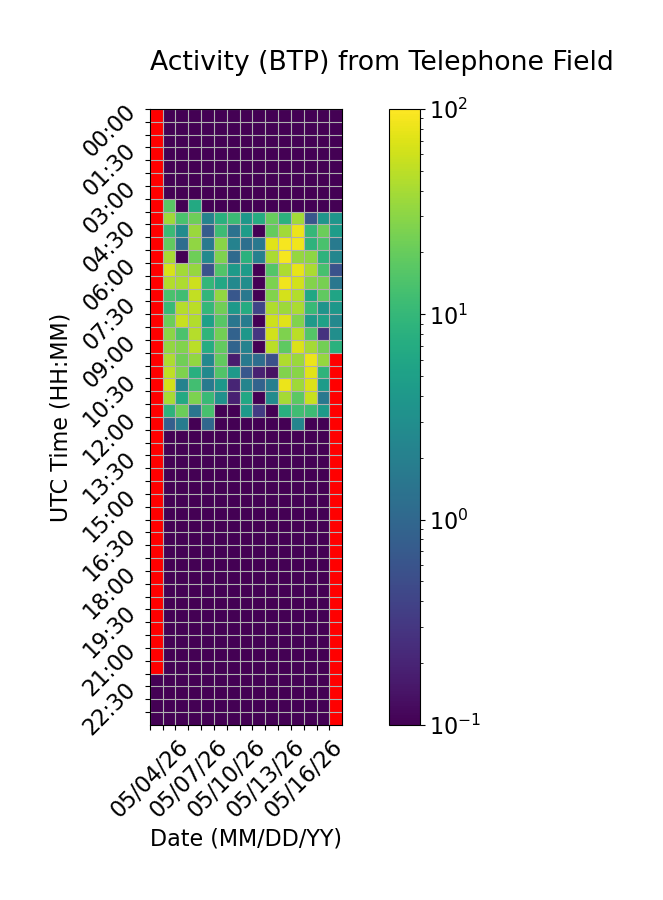

Values plotted in this chart, from the file beside it:
Time (UTC), 05/04/26, 05/05/26, 05/06/26, 05/07/26, 05/08/26, 05/09/26, 05/10/26, 05/11/26, 05/12/26, 05/13/26, 05/14/26, 05/15/26, 05/16/26, 05/17/26, 05/18/26
00:00, , 0.0, 0.0, 0.0, 0.0, 0.0, 0.0, 0.0, 0.0, 0.0, 0.0, 0.0, 0.0, 0.0, 0.0
00:30, , 0.0, 0.0, 0.0, 0.0, 0.0, 0.0, 0.0, 0.0, 0.0, 0.0, 0.0, 0.0, 0.0, 0.0
01:00, , 0.0, 0.0, 0.0, 0.0, 0.0, 0.0, 0.0, 0.0, 0.0, 0.0, 0.0, 0.0, 0.0, 0.0
01:30, , 0.0, 0.0, 0.0, 0.0, 0.0, 0.0, 0.0, 0.0, 0.0, 0.0, 0.0, 0.0, 0.0, 0.0
02:00, , 0.0, 0.0, 0.0, 0.0, 0.0, 0.0, 0.0, 0.0, 0.0, 0.0, 0.0, 0.0, 0.0, 0.0
02:30, , 0.0, 0.0, 0.0, 0.0, 0.0, 0.0, 0.0, 0.0, 0.0, 0.0, 0.0, 0.0, 0.0, 0.0
03:00, , 0.0, 0.0, 0.0, 0.0, 0.0, 0.0, 0.0, 0.0, 0.0, 0.0, 0.0, 0.0, 0.0, 0.0
03:30, , 17.06, 0.0, 6.645, 0.0, 0.0, 0.0, 0.0, 0.03724, 0.0, 0.0, 0.0, 0.0, 0.0, 0.0
04:00, , 37.16, 13.75, 21.95, 2.199, 8.064, 11.06, 3.915, 7.03, 19.84, 8.43, 38.82, 0.6472, 3.651, 3.749
04:30, , 10.99, 2.775, 35.23, 0.7566, 11.31, 1.354, 4.519, 0.0, 19.54, 37.94, 81.24, 10.01, 20.97, 4.502
05:00, , 19.1, 1.169, 31.45, 1.621, 29.3, 2.146, 1.259, 1.572, 72.76, 91.04, 86.22, 8.656, 13.81, 1.704
05:30, , 40.61, 0.02209, 21.99, 2.604, 26.12, 1.08, 8.316, 2.015, 41.67, 91.16, 33.11, 30.68, 8.784, 2.412
06:00, , 65.7, 38.8, 33.5, 0.5917, 15.35, 4.341, 4.489, 0.0, 15.66, 42.66, 76.59, 41.85, 13.25, 0.566
06:30, , 44.54, 42.59, 58.73, 9.781, 6.373, 2.558, 2.919, 0.0, 25.59, 86.67, 62.86, 27.44, 24.51, 1.538
07:00, , 13.86, 12.03, 53.46, 9.359, 33.03, 0.66, 1.594, 0.0, 26.69, 63.51, 44.98, 6.127, 18.7, 5.677
07:30, , 10.75, 46.18, 49.32, 10.03, 22.39, 4.067, 7.099, 0.4254, 43.82, 35.96, 41.45, 10.64, 3.564, 3.824
08:00, , 21.37, 56.6, 44.82, 5.1, 16.57, 1.519, 1.795, 0.0, 58.72, 72.73, 26.89, 4.288, 5.151, 2.514
08:30, , 29.8, 14.06, 46.93, 9.185, 23.2, 0.881, 3.903, 0.3017, 62.02, 25.95, 49.14, 15.69, 0.2728, 3.029
09:00, , 33.06, 27.36, 49.16, 7.131, 18.82, 0.923, 2.132, 0.0, 49.18, 18.25, 68.72, 39.24, 22.72, 8.348
09:30, , 43.28, 22.57, 32.66, 2.483, 19.23, 0.1692, 1.686, 1.172, 0.5376, 43.73, 35.71, 82.09, 33.37, 
10:00, , 51.94, 26.49, 7.848, 2.625, 15.23, 4.249, 0.6516, 0.1897, 0.1353, 26.84, 29.51, 73.56, 8.971, 
10:30, , 64.43, 2.124, 12.22, 1.735, 3.822, 0.2031, 2.269, 0.9123, 1.989, 81.79, 37.22, 68.76, 4.423, 
11:00, , 40.29, 6.598, 25.68, 10.67, 3.324, 0.1878, 6.118, 0.0, 2.802, 39.92, 17.42, 56.29, 1.582, 
11:30, , 8.613, 21.42, 1.48, 13.22, 0.0, 0.08383, 4.106, 0.3332, 0.0, 7.785, 12, 11.47, 4.339, 
12:00, , 0.7992, 1.825, 0.0, 0.9954, 0.0, 0.0, 0.0, 0.0, 0.0, 0.0, 2.336, 0.0, 0.0, 
12:30, , 0.0, 0.0, 0.0, 0.0, 0.0, 0.0, 0.0, 0.0, 0.0, 0.0, 0.0, 0.0, 0.0, 
13:00, , 0.0, 0.03403, 0.0, 0.0, 0.0, 0.0, 0.0, 0.0, 0.0, 0.0, 0.0, 0.0, 0.0, 
13:30, , 0.0, 0.0, 0.0, 0.0, 0.0, 0.0, 0.0, 0.0, 0.0, 0.0, 0.0, 0.0, 0.0, 
14:00, , 0.0, 0.0, 0.0, 0.0, 0.0, 0.0, 0.0, 0.0, 0.0, 0.0, 0.0, 0.0, 0.0, 
14:30, , 0.0, 0.0, 0.0, 0.0, 0.0, 0.0, 0.0, 0.0, 0.0, 0.0, 0.0, 0.0, 0.0, 
15:00, , 0.0, 0.0, 0.0, 0.0, 0.0, 0.0, 0.0, 0.0, 0.0, 0.0, 0.0, 0.0, 0.0, 
15:30, , 0.0, 0.0, 0.0, 0.0, 0.0, 0.0, 0.0, 0.0, 0.0, 0.0, 0.0, 0.0, 0.0, 
16:00, , 0.0, 0.0, 0.0, 0.0, 0.0, 0.0, 0.0, 0.0, 0.0, 0.0, 0.0, 0.0, 0.0, 
16:30, , 0.0, 0.0, 0.04354, 0.0, 0.0, 0.0, 0.0, 0.0, 0.0, 0.0, 0.0, 0.04619, 0.0, 
17:00, , 0.0, 0.0, 0.0, 0.0, 0.0, 0.0, 0.0, 0.0, 0.0, 0.0, 0.0, 0.0, 0.0, 
17:30, , 0.0, 0.0, 0.0, 0.0, 0.0, 0.0, 0.0, 0.0, 0.0, 0.0, 0.0, 0.0, 0.0, 
18:00, , 0.0, 0.0, 0.0, 0.0, 0.0, 0.0, 0.0, 0.0, 0.0, 0.0, 0.0, 0.0, 0.0, 
18:30, , 0.0, 0.0, 0.0, 0.0, 0.0, 0.0, 0.0, 0.0, 0.0, 0.0, 0.0, 0.0, 0.0, 
19:00, , 0.0, 0.0, 0.0, 0.0, 0.0, 0.0, 0.0, 0.0, 0.0, 0.0, 0.0, 0.0, 0.0, 
19:30, , 0.0, 0.0, 0.0, 0.0, 0.0, 0.0, 0.0, 0.0, 0.0, 0.0, 0.0, 0.0, 0.0, 
20:00, , 0.0, 0.0, 0.0, 0.0, 0.0, 0.0, 0.0, 0.0, 0.0, 0.0, 0.0, 0.0, 0.0, 
20:30, , 0.0, 0.0, 0.0, 0.0, 0.0, 0.0, 0.0, 0.0, 0.0, 0.0, 0.0, 0.0, 0.0, 
21:00, , 0.0, 0.0, 0.0, 0.0, 0.0, 0.0, 0.0, 0.0, 0.0, 0.0, 0.0, 0.0, 0.0, 
21:30, , 0.0, 0.0, 0.0, 0.0, 0.0, 0.0, 0.0, 0.0, 0.0, 0.0, 0.0, 0.0, 0.0, 
22:00, 0.0, 0.0, 0.0, 0.0, 0.0, 0.0, 0.0, 0.0, 0.0, 0.0, 0.0, 0.0, 0.0, 0.0, 
22:30, 0.0, 0.0, 0.0, 0.0, 0.0, 0.0, 0.0, 0.0, 0.0, 0.0, 0.0, 0.0, 0.0, 0.0, 
23:00, 0.0, 0.0, 0.0, 0.0, 0.0, 0.0, 0.0, 0.0, 0.0, 0.0, 0.0, 0.0, 0.0, 0.0, 
23:30, 0.0, 0.0, 0.0, 0.0, 0.0, 0.0, 0.0, 0.0, 0.0, 0.0, 0.0, 0.0, 0.0, 0.0, 
